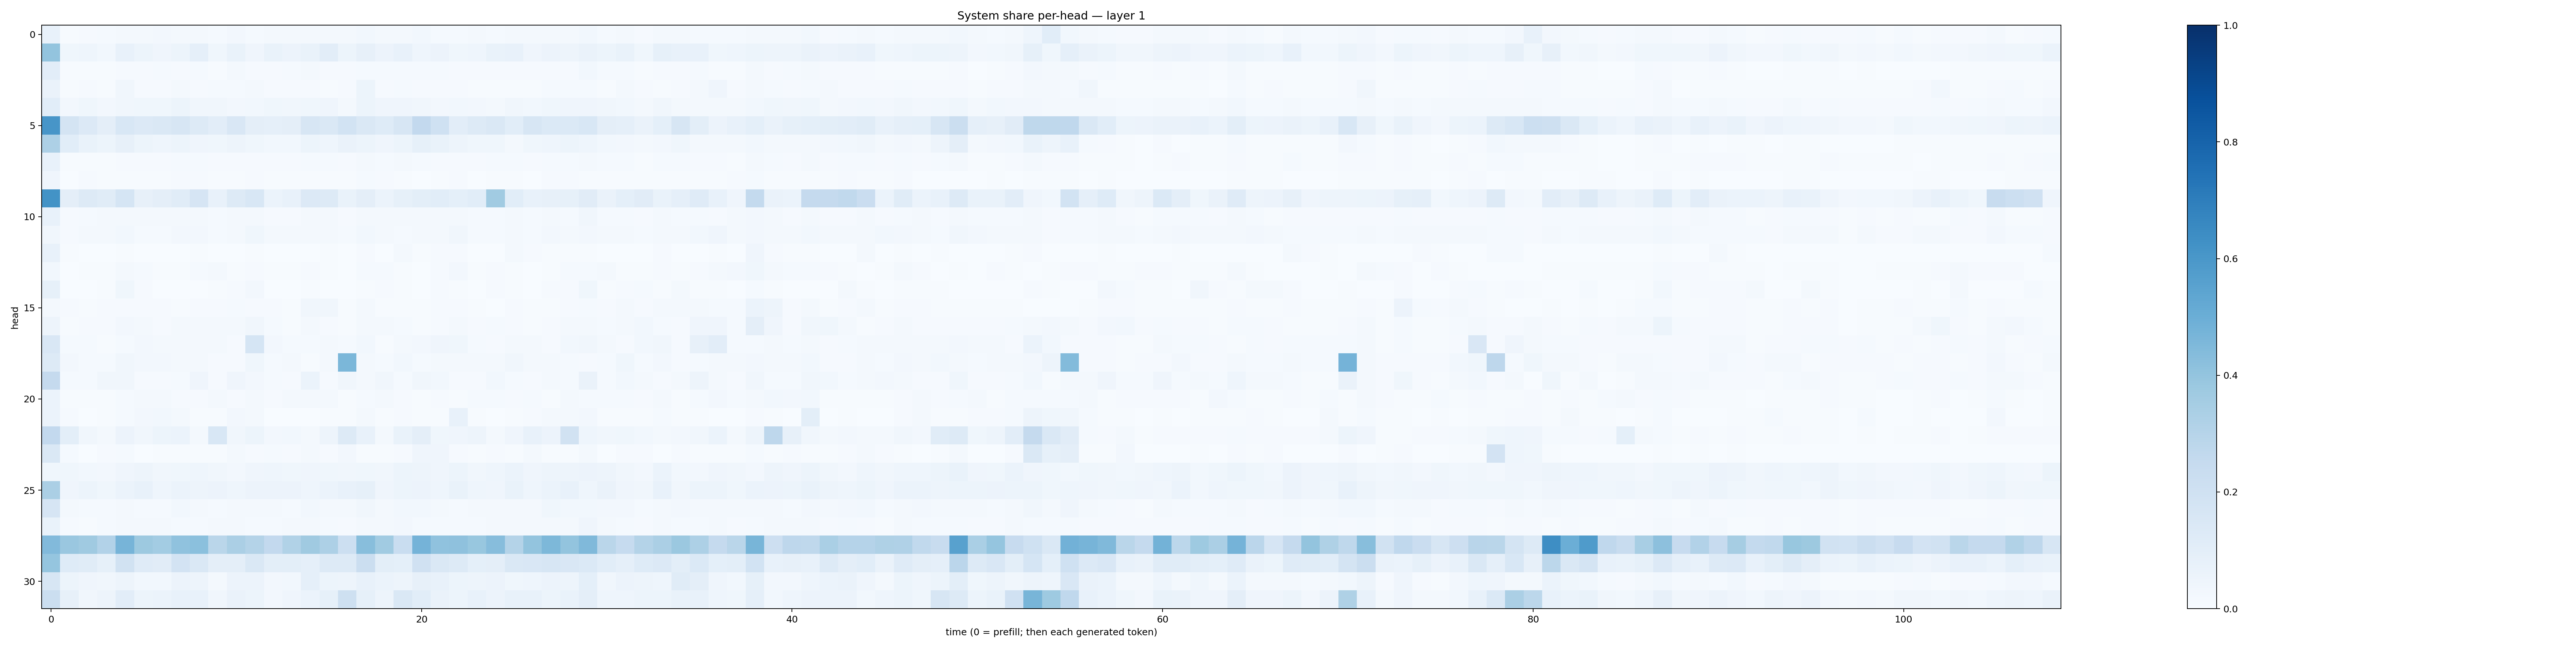

Source data for this figure (header and first rows):
0.07764153, 0.005747877, 0.009756883, 0.012322263, 0.021866899, 0.020161904, 0.026477046, 0.016401382, 0.018715974, 0.014562775, 0.025591029, 0.014474725, 0.020769477, 0.017621588, 0.017296731, 0.022523442, 0.01803435, 0.029067835, 0.019515911, 0.019364046, 0.027604451, 0.0134226065, 0.014616846, 0.020345412
0.4021, 0.03783, 0.044, 0.03074, 0.07349, 0.0534, 0.04124, 0.05194, 0.08682, 0.03859, 0.06989, 0.04209, 0.06976, 0.05711, 0.06934, 0.1029, 0.05152, 0.08099, 0.05571, 0.07781, 0.04589, 0.05757, 0.03682, 0.04618
0.1054, 0.006285, 0.006308, 0.007718, 0.01063, 0.01156, 0.01217, 0.01101, 0.01317, 0.007639, 0.01891, 0.01003, 0.008758, 0.013, 0.01721, 0.008857, 0.008756, 0.01309, 0.01476, 0.01348, 0.01477, 0.01524, 0.00877, 0.009295
0.06337, 0.00613, 0.008956, 0.007232, 0.03293, 0.01062, 0.008648, 0.01626, 0.01075, 0.01293, 0.01174, 0.01821, 0.01038, 0.008018, 0.00902, 0.005907, 0.01067, 0.05364, 0.00857, 0.01208, 0.01142, 0.007975, 0.01158, 0.006738
0.1075, 0.0247, 0.03655, 0.02349, 0.03465, 0.03823, 0.03552, 0.05124, 0.0334, 0.0347, 0.02555, 0.02944, 0.0366, 0.03487, 0.03764, 0.03953, 0.01722, 0.05358, 0.04203, 0.04154, 0.03134, 0.02664, 0.02915, 0.02509
0.6077, 0.1722, 0.1349, 0.09646, 0.154, 0.1354, 0.142, 0.1609, 0.1252, 0.1045, 0.1522, 0.09591, 0.08963, 0.09682, 0.1579, 0.1477, 0.1861, 0.1448, 0.124, 0.1572, 0.2586, 0.1997, 0.1038, 0.1276
0.3278, 0.1074, 0.07009, 0.05246, 0.08175, 0.052, 0.04597, 0.05189, 0.03996, 0.03663, 0.04789, 0.03676, 0.02796, 0.02797, 0.05194, 0.04333, 0.06399, 0.05322, 0.03939, 0.05096, 0.08258, 0.06818, 0.05057, 0.0371
0.07199, 0.006962, 0.006505, 0.005268, 0.009574, 0.007955, 0.009753, 0.01288, 0.0125, 0.01029, 0.01147, 0.0103, 0.01019, 0.009988, 0.0145, 0.01181, 0.01015, 0.01707, 0.01199, 0.01683, 0.01538, 0.009034, 0.008372, 0.007955
0.03921, 0.002714, 0.008319, 0.00491, 0.006604, 0.006903, 0.005411, 0.009904, 0.00865, 0.006396, 0.004497, 0.01042, 0.005927, 0.004554, 0.005321, 0.005399, 0.005185, 0.01495, 0.01022, 0.006849, 0.002286, 0.006408, 0.008804, 0.003371
0.619, 0.09606, 0.1302, 0.1162, 0.1695, 0.07936, 0.09508, 0.1166, 0.1644, 0.07054, 0.1266, 0.1545, 0.06222, 0.07378, 0.1343, 0.1253, 0.06718, 0.09665, 0.05866, 0.08534, 0.09998, 0.1084, 0.09138, 0.1093
0.07734, 0.01146, 0.0132, 0.01631, 0.01876, 0.01737, 0.02025, 0.02031, 0.01653, 0.01184, 0.01811, 0.01888, 0.009975, 0.01045, 0.01613, 0.02142, 0.01157, 0.01749, 0.02045, 0.01819, 0.0199, 0.01771, 0.02229, 0.01337
0.03493, 0.008558, 0.01758, 0.01684, 0.02761, 0.01414, 0.01296, 0.02521, 0.02523, 0.01513, 0.0204, 0.03652, 0.01722, 0.0158, 0.01598, 0.01963, 0.01513, 0.02825, 0.02339, 0.01491, 0.02225, 0.01794, 0.03195, 0.01503
0.07427, 0.005935, 0.001833, 0.001789, 0.00615, 0.002483, 0.003429, 0.002538, 0.005515, 0.002746, 0.001991, 0.007465, 0.003405, 0.003316, 0.0008367, 0.003991, 0.002561, 0.008083, 0.003847, 0.01713, 0.00393, 0.008072, 0.008295, 0.002304
0.02956, 0.002214, 0.004147, 0.004905, 0.01625, 0.01268, 0.005922, 0.007784, 0.01251, 0.01635, 0.005736, 0.008985, 0.006471, 0.005495, 0.008053, 0.007396, 0.001704, 0.01544, 0.01209, 0.003942, 0.002673, 0.01038, 0.02602, 0.00649
0.08486, 0.003118, 0.001763, 0.006382, 0.03758, 0.008602, 0.002996, 0.003721, 0.002513, 0.003921, 0.01114, 0.02732, 0.003334, 0.002367, 0.005503, 0.001982, 0.00382, 0.006999, 0.008543, 0.00637, 0.003684, 0.009705, 0.00721, 0.002085
0.02165, 0.008446, 0.004832, 0.01019, 0.009387, 0.0084, 0.008684, 0.007504, 0.007937, 0.0102, 0.01236, 0.008085, 0.008173, 0.007621, 0.03424, 0.03409, 0.005334, 0.01994, 0.006577, 0.006122, 0.00417, 0.008926, 0.009406, 0.00702
0.04861, 0.005661, 0.00878, 0.01063, 0.02709, 0.01772, 0.007886, 0.0171, 0.01989, 0.01773, 0.01945, 0.03455, 0.01317, 0.005872, 0.0187, 0.009471, 0.005899, 0.02141, 0.01848, 0.01253, 0.006358, 0.009289, 0.01686, 0.008298
0.1496, 0.01432, 0.01293, 0.007658, 0.01397, 0.02656, 0.01789, 0.02012, 0.01704, 0.01581, 0.01096, 0.1718, 0.0265, 0.01369, 0.01551, 0.01897, 0.01208, 0.02812, 0.007716, 0.02092, 0.02362, 0.04256, 0.03801, 0.01513
0.1323, 0.02441, 0.01498, 0.01352, 0.03232, 0.0259, 0.02615, 0.02063, 0.01668, 0.009366, 0.00861, 0.03888, 0.01454, 0.01654, 0.006833, 0.0185, 0.459, 0.0233, 0.01441, 0.02763, 0.01213, 0.01924, 0.01822, 0.01828
0.2532, 0.01462, 0.01548, 0.03487, 0.03318, 0.01131, 0.008391, 0.01367, 0.0399, 0.01033, 0.04192, 0.02528, 0.01551, 0.01059, 0.06226, 0.01001, 0.03255, 0.01708, 0.03327, 0.01299, 0.03185, 0.03095, 0.009019, 0.01045
0.06076, 0.004852, 0.006929, 0.007787, 0.01316, 0.01853, 0.01806, 0.01125, 0.009538, 0.0158, 0.009911, 0.02266, 0.008107, 0.01831, 0.01612, 0.01985, 0.005229, 0.01499, 0.01618, 0.008751, 0.004897, 0.008129, 0.006541, 0.01228
0.05953, 0.008569, 0.003819, 0.004985, 0.01277, 0.02705, 0.03015, 0.01835, 0.005736, 0.004008, 0.024, 0.01875, 0.002482, 0.003154, 0.00283, 0.005724, 0.004056, 0.01628, 0.006022, 0.008396, 0.005149, 0.006732, 0.07505, 0.00589
0.2604, 0.1011, 0.03221, 0.02195, 0.05551, 0.03509, 0.05145, 0.06075, 0.01942, 0.1533, 0.03489, 0.05122, 0.02573, 0.0282, 0.01866, 0.05074, 0.1254, 0.07344, 0.02124, 0.06905, 0.09562, 0.03521, 0.0395, 0.04972
0.1432, 0.01186, 0.003457, 0.008678, 0.01506, 0.003441, 0.007313, 0.00429, 0.00529, 0.004534, 0.01924, 0.01109, 0.01491, 0.009264, 0.01615, 0.00973, 0.02686, 0.006008, 0.006527, 0.01075, 0.03992, 0.04239, 0.009994, 0.006292
0.03567, 0.03873, 0.0281, 0.02715, 0.03911, 0.04861, 0.0347, 0.03847, 0.04405, 0.03463, 0.02587, 0.04285, 0.04574, 0.03775, 0.04109, 0.03703, 0.03245, 0.03542, 0.03513, 0.05361, 0.05003, 0.03959, 0.05368, 0.032
0.3349, 0.04251, 0.05091, 0.03714, 0.05876, 0.07811, 0.04391, 0.0603, 0.05027, 0.05681, 0.04572, 0.05748, 0.05747, 0.05523, 0.04468, 0.0614, 0.07032, 0.08503, 0.04023, 0.05361, 0.05697, 0.04301, 0.0702, 0.04567
0.1658, 0.01831, 0.01377, 0.01314, 0.02109, 0.01449, 0.01514, 0.02792, 0.01971, 0.01359, 0.02186, 0.02131, 0.01735, 0.01442, 0.02796, 0.02135, 0.0225, 0.03493, 0.02236, 0.02895, 0.03066, 0.01628, 0.014, 0.01839
0.06923, 0.008317, 0.005537, 0.01199, 0.01643, 0.01624, 0.01588, 0.01512, 0.01522, 0.0157, 0.01644, 0.01391, 0.01319, 0.01893, 0.02049, 0.01476, 0.008041, 0.01671, 0.01909, 0.02367, 0.01472, 0.01295, 0.01434, 0.01404
0.4418, 0.3842, 0.3704, 0.3104, 0.4699, 0.3753, 0.357, 0.4073, 0.4195, 0.2883, 0.3346, 0.3061, 0.2604, 0.313, 0.3704, 0.3278, 0.217, 0.4276, 0.3666, 0.2319, 0.4733, 0.4085, 0.4127, 0.3895
0.3967, 0.1229, 0.1146, 0.08344, 0.1881, 0.1209, 0.1108, 0.183, 0.1412, 0.09546, 0.09562, 0.1466, 0.1006, 0.101, 0.08836, 0.1313, 0.1256, 0.2195, 0.09791, 0.09289, 0.1977, 0.1475, 0.1277, 0.09293
0.1574, 0.05149, 0.04207, 0.03148, 0.05026, 0.02925, 0.02988, 0.05602, 0.04814, 0.0219, 0.05651, 0.05786, 0.02492, 0.02867, 0.0873, 0.05255, 0.04857, 0.07159, 0.06152, 0.05004, 0.08201, 0.07308, 0.05277, 0.0503
0.2238, 0.08195, 0.0316, 0.04699, 0.1021, 0.05242, 0.05962, 0.07798, 0.07176, 0.03162, 0.06453, 0.05112, 0.02653, 0.04217, 0.0593, 0.08481, 0.2089, 0.08476, 0.05018, 0.1423, 0.1076, 0.06325, 0.05381, 0.07668
